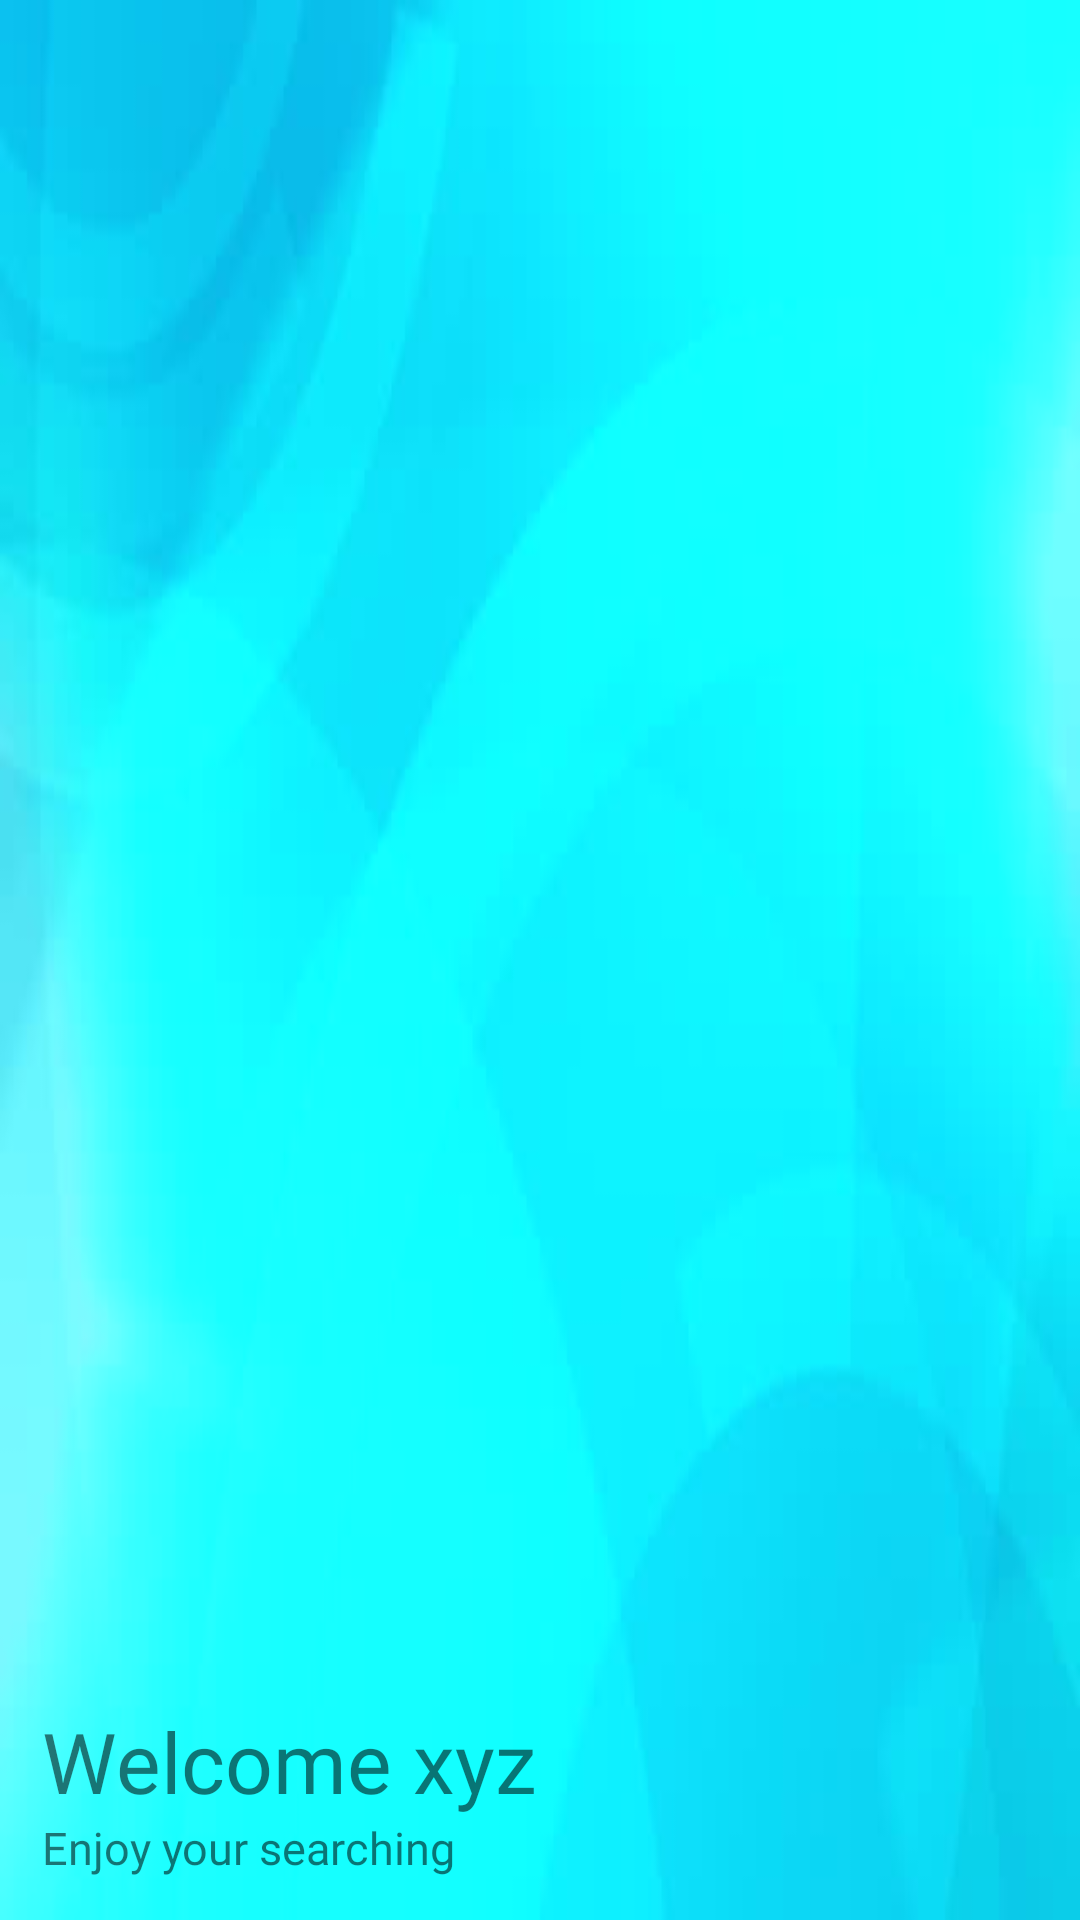

Here is an Android app screen rendered from its layout file. Give the layout XML and the strings, colors and styles it references.
<!-- AndroidManifest.xml: application theme Theme.Login -->
<!-- res/layout/header.xml -->
<?xml version="1.0" encoding="utf-8"?>
<LinearLayout xmlns:android="http://schemas.android.com/apk/res/android"
    android:layout_width="match_parent"
    android:layout_height="200dp"
    android:padding="14dp"
    android:orientation="vertical"
    android:background="@drawable/dashboard_back"
    android:gravity="bottom">

    <TextView
        android:layout_width="wrap_content"
        android:layout_height="wrap_content"
        android:fontFamily="@font/baloo"
        android:text="Welcome xyz"
        android:textSize="28sp" />

    <TextView
        android:layout_width="wrap_content"
        android:layout_height="wrap_content"
        android:fontFamily="@font/aclonica"
        android:text="Enjoy your searching"
        android:textSize="15sp" />



</LinearLayout>
<!-- resources referenced by this layout -->
<resources>
  <!-- drawable dashboard_back: jpg bitmap (drawable-v24, 7293 bytes) -->
  <style name="Theme.Login" parent="Theme.AppCompat.Light.NoActionBar">
          
          <item name="colorPrimary">@color/purple_500</item>
          <item name="colorPrimaryVariant">@color/purple_700</item>
          <item name="colorOnPrimary">@color/white</item>
          
          <item name="colorSecondary">@color/teal_200</item>
          <item name="colorSecondaryVariant">@color/teal_700</item>
          <item name="colorOnSecondary">@color/black</item>
          
          <item name="android:statusBarColor" tools:targetApi="l">#00000000</item>
          
  
  
      </style>
  <color name="purple_500">#FF6200EE</color>
  <color name="purple_700">#FF3700B3</color>
  <color name="white">#FFFFFFFF</color>
  <color name="teal_200">#FF03DAC5</color>
  <color name="teal_700">#FF018786</color>
  <color name="black">#FF000000</color>
</resources>
